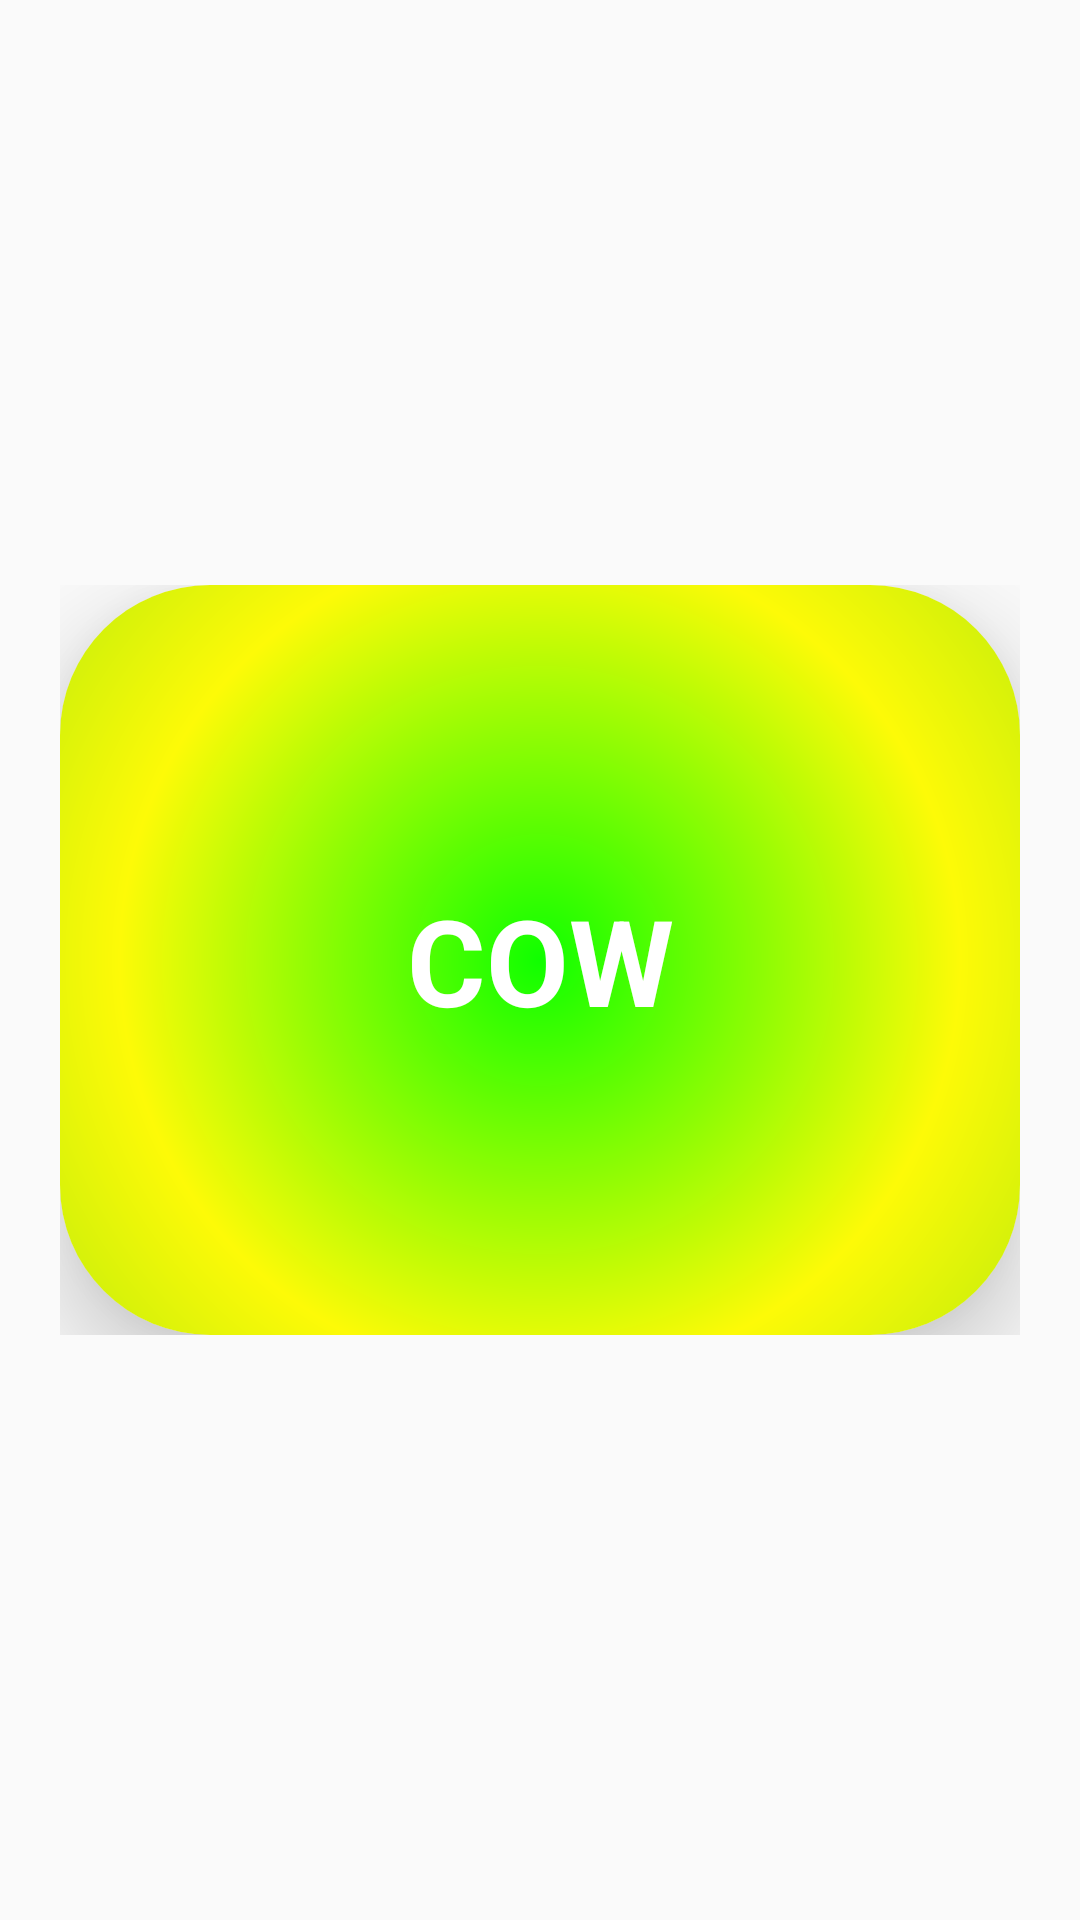

Write the Android layout XML for this screen, with the resource values it uses.
<!-- AndroidManifest.xml: application theme AppTheme -->
<!-- res/layout/custom_list_domestic.xml -->
<?xml version="1.0" encoding="utf-8"?>
<LinearLayout xmlns:android="http://schemas.android.com/apk/res/android"
    xmlns:app="http://schemas.android.com/apk/res-auto"
    xmlns:tools="http://schemas.android.com/tools"
    android:layout_width="match_parent"
    android:layout_height="match_parent"
    android:gravity="center"
    android:orientation="vertical"
    android:padding="20dp">

    <LinearLayout
        android:layout_width="match_parent"
        android:layout_height="250dp"
        android:gravity="center"
        android:orientation="vertical">

        <androidx.cardview.widget.CardView
            android:layout_width="match_parent"
            android:layout_height="wrap_content"
            android:background="@color/white"
            app:cardCornerRadius="50dp"
            app:cardElevation="20dp"
            app:cardMaxElevation="30dp">


            <TextView
                android:id="@+id/domestictext"
                android:layout_width="match_parent"
                android:layout_height="250dp"
                android:background="@drawable/blue3"
                android:gravity="center"
                android:text="COW"
                android:textColor="#FFFFFF"
                android:textSize="40sp"
                android:textStyle="bold" />
        </androidx.cardview.widget.CardView>
    </LinearLayout>

</LinearLayout>
<!-- resources referenced by this layout -->
<resources>
  <color name="white">#FFFFFF</color>
  <!-- drawable blue3 (drawable) -->
  <?xml version="1.0" encoding="utf-8"?>
  <shape xmlns:android="http://schemas.android.com/apk/res/android">
  
      <gradient android:type="radial"
          android:gradientRadius="280dp"
          android:startColor="#10FF00"
          android:centerColor="#FDFA07"
          android:endColor="#7EDF10"/>
  
      <corners android:radius="32dp"/>
  
  </shape>
  <style name="AppTheme" parent="Theme.AppCompat.Light.NoActionBar">
          
          <item name="colorPrimary">@color/colorPrimary</item>
          <item name="colorPrimaryDark">@color/colorPrimaryDark</item>
          <item name="colorAccent">@color/colorAccent</item>
      </style>
  <color name="colorPrimary">#3F51B5</color>
  <color name="colorPrimaryDark">#303F9F</color>
  <color name="colorAccent">#FF4081</color>
</resources>
